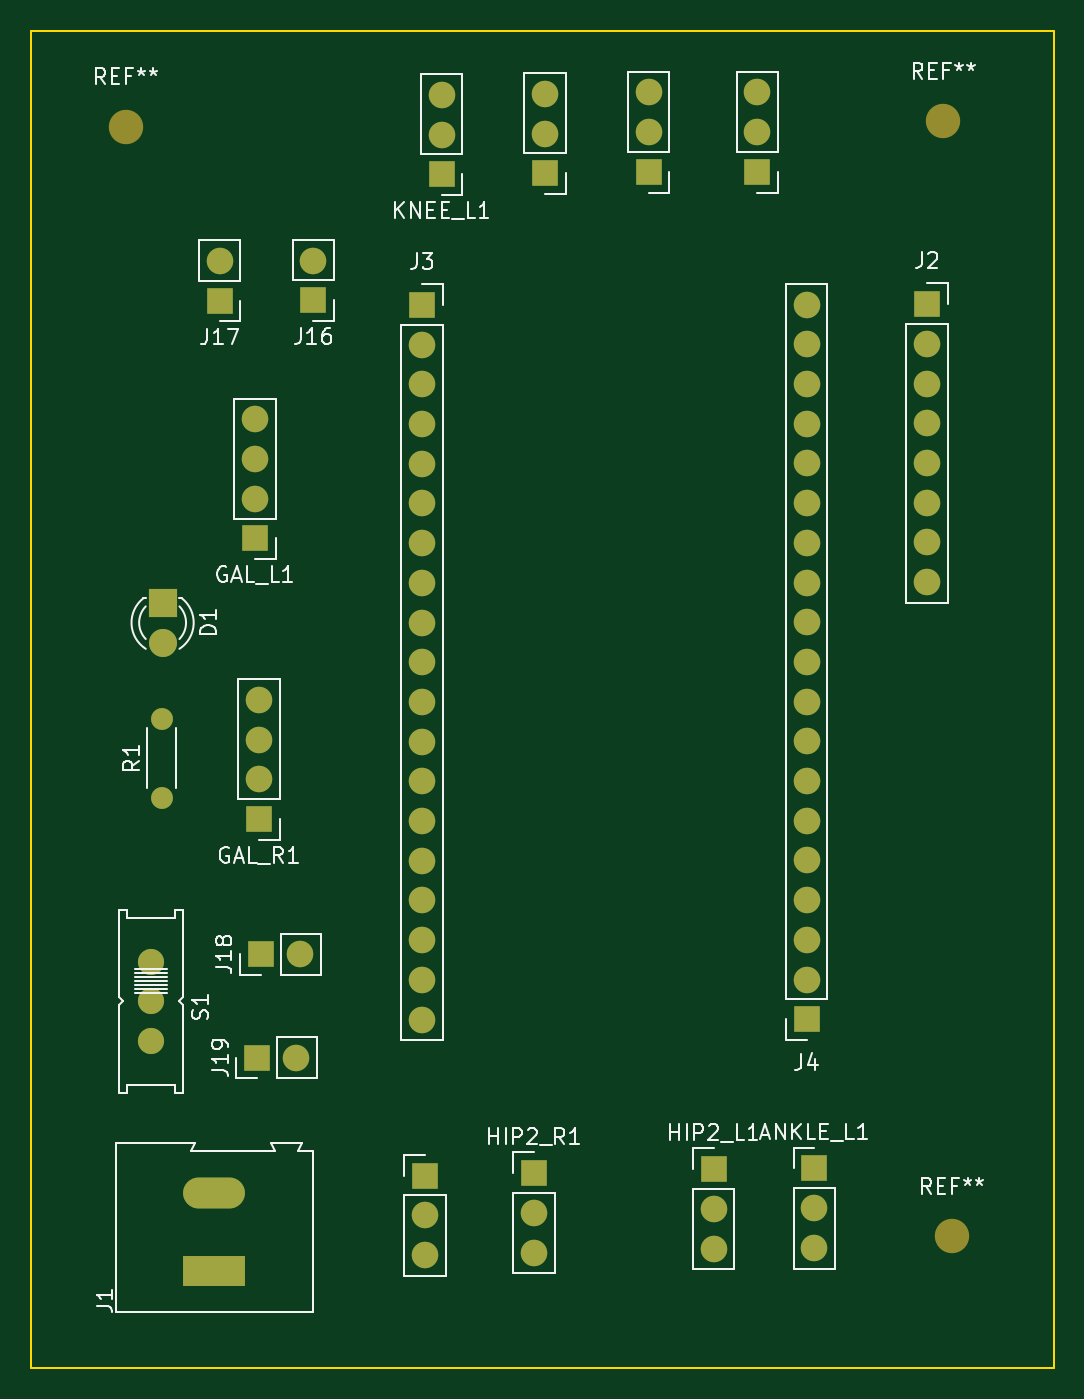
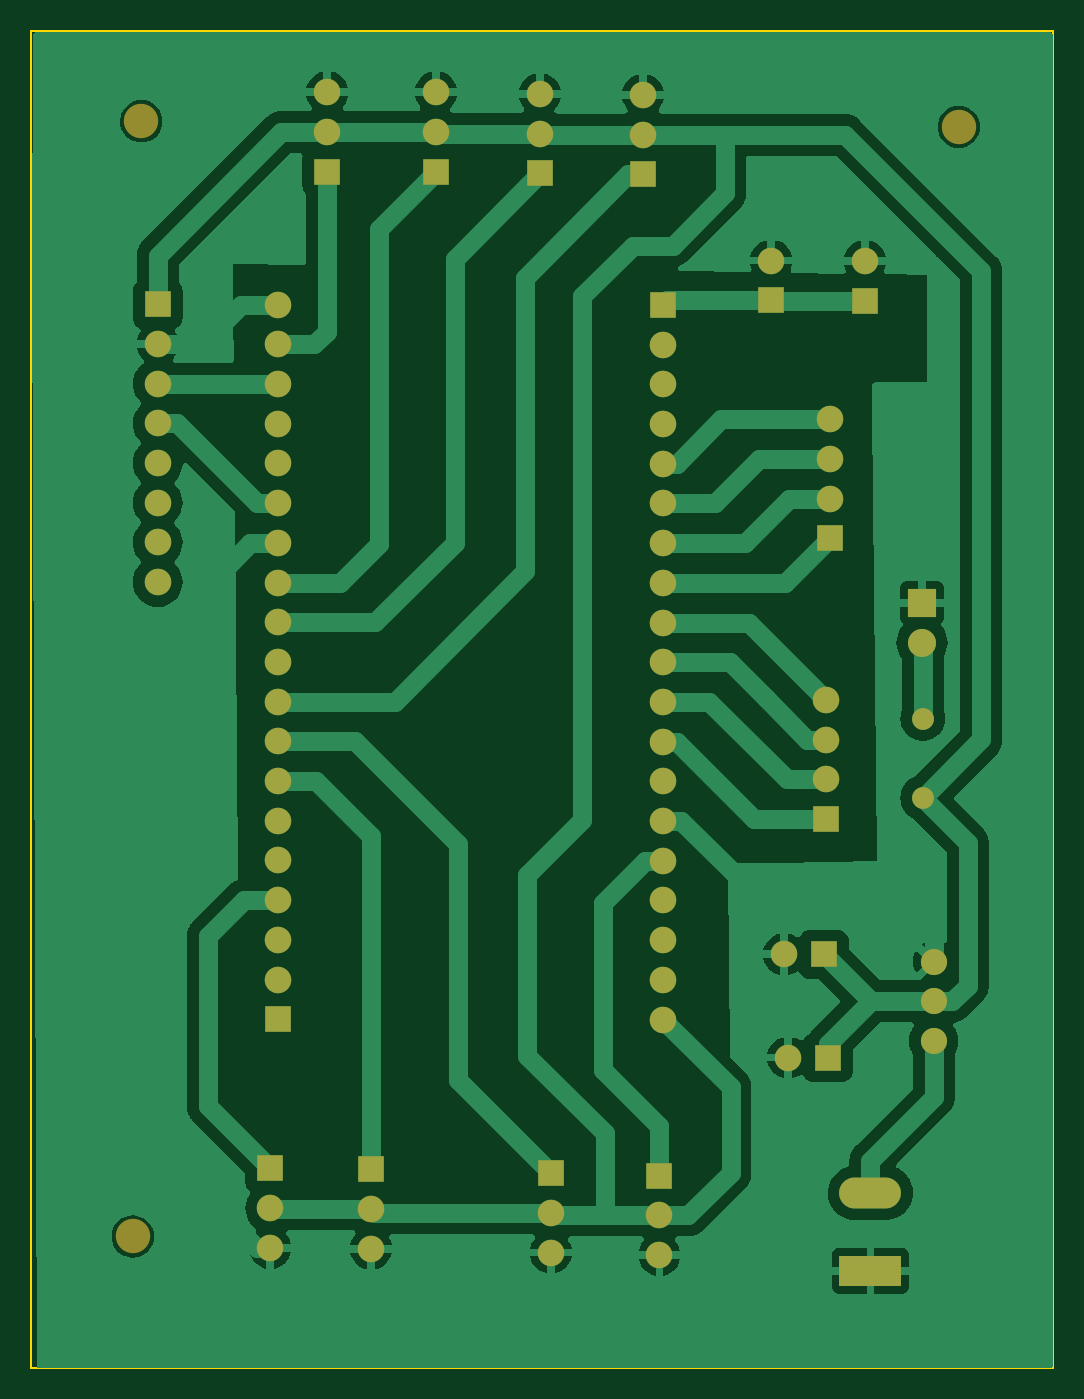
Circuit board: 9 layer files. Board 65.4 x 85.5 mm.
- bottom_copper: PCB_ESP32-B_Cu.gbr (66415 bytes)
- bottom_mask: PCB_ESP32-B_Mask.gbr (4135 bytes)
- paste: PCB_ESP32-B_Paste.gbr (467 bytes)
- bottom_silk: PCB_ESP32-B_Silkscreen.gbr (468 bytes)
- outline: PCB_ESP32-Edge_Cuts.gbr (629 bytes)
- top_copper: PCB_ESP32-F_Cu.gbr (7383 bytes)
- top_mask: PCB_ESP32-F_Mask.gbr (4135 bytes)
- paste: PCB_ESP32-F_Paste.gbr (467 bytes)
- top_silk: PCB_ESP32-F_Silkscreen.gbr (35401 bytes)

=== bottom_copper: PCB_ESP32-B_Cu.gbr (66415 bytes, source omitted) ===
=== bottom_mask: PCB_ESP32-B_Mask.gbr ===
%TF.GenerationSoftware,KiCad,Pcbnew,7.0.1*%
%TF.CreationDate,2023-10-13T19:27:18+02:00*%
%TF.ProjectId,PCB_ESP32,5043425f-4553-4503-9332-2e6b69636164,rev?*%
%TF.SameCoordinates,Original*%
%TF.FileFunction,Soldermask,Bot*%
%TF.FilePolarity,Negative*%
%FSLAX46Y46*%
G04 Gerber Fmt 4.6, Leading zero omitted, Abs format (unit mm)*
G04 Created by KiCad (PCBNEW 7.0.1) date 2023-10-13 19:27:18*
%MOMM*%
%LPD*%
G01*
G04 APERTURE LIST*
%ADD10R,1.700000X1.700000*%
%ADD11O,1.700000X1.700000*%
%ADD12R,1.800000X1.800000*%
%ADD13C,1.800000*%
%ADD14R,3.960000X1.980000*%
%ADD15O,3.960000X1.980000*%
%ADD16C,2.200000*%
%ADD17C,1.676400*%
%ADD18C,1.400000*%
%ADD19O,1.400000X1.400000*%
G04 APERTURE END LIST*
D10*
%TO.C,J17*%
X104350000Y-104225000D03*
D11*
X104350000Y-101685000D03*
%TD*%
D10*
%TO.C,KNEE_L1*%
X118550000Y-96140000D03*
D11*
X118550000Y-93600000D03*
X118550000Y-91060000D03*
%TD*%
D10*
%TO.C,GAL_R1*%
X106850000Y-137390000D03*
D11*
X106850000Y-134850000D03*
X106850000Y-132310000D03*
X106850000Y-129770000D03*
%TD*%
D10*
%TO.C,J18*%
X106975000Y-146050000D03*
D11*
X109515000Y-146050000D03*
%TD*%
D10*
%TO.C,HIP2_L1*%
X135950000Y-159800000D03*
D11*
X135950000Y-162340000D03*
X135950000Y-164880000D03*
%TD*%
D10*
%TO.C,J16*%
X110350000Y-104200000D03*
D11*
X110350000Y-101660000D03*
%TD*%
D10*
%TO.C,J2*%
X149600000Y-104450000D03*
D11*
X149600000Y-106990000D03*
X149600000Y-109530000D03*
X149600000Y-112070000D03*
X149600000Y-114610000D03*
X149600000Y-117150000D03*
X149600000Y-119690000D03*
X149600000Y-122230000D03*
%TD*%
D10*
%TO.C,J4*%
X141900000Y-150200000D03*
D11*
X141900000Y-147660000D03*
X141900000Y-145120000D03*
X141900000Y-142580000D03*
X141900000Y-140040000D03*
X141900000Y-137500000D03*
X141900000Y-134960000D03*
X141900000Y-132420000D03*
X141900000Y-129880000D03*
X141900000Y-127340000D03*
X141900000Y-124800000D03*
X141900000Y-122260000D03*
X141900000Y-119720000D03*
X141900000Y-117180000D03*
X141900000Y-114640000D03*
X141900000Y-112100000D03*
X141900000Y-109560000D03*
X141900000Y-107020000D03*
X141900000Y-104480000D03*
%TD*%
D10*
%TO.C,HIP2_R1*%
X124450000Y-160050000D03*
D11*
X124450000Y-162590000D03*
X124450000Y-165130000D03*
%TD*%
%TO.C,HIP_R1*%
X117500000Y-165280000D03*
X117500000Y-162740000D03*
D10*
X117500000Y-160200000D03*
%TD*%
%TO.C,KNEE_R1*%
X131800000Y-95980000D03*
D11*
X131800000Y-93440000D03*
X131800000Y-90900000D03*
%TD*%
D12*
%TO.C,D1*%
X100700000Y-123560000D03*
D13*
X100700000Y-126100000D03*
%TD*%
D14*
%TO.C,J1*%
X104000000Y-166300000D03*
D15*
X104000000Y-161300000D03*
%TD*%
D16*
%TO.C,REF\u002A\u002A*%
X98350000Y-93100000D03*
%TD*%
%TO.C,REF\u002A\u002A*%
X150650000Y-92750000D03*
%TD*%
D11*
%TO.C,ANKLE_L1*%
X142400000Y-164830000D03*
X142400000Y-162290000D03*
D10*
X142400000Y-159750000D03*
%TD*%
%TO.C,GAL_L1*%
X106600000Y-119440000D03*
D11*
X106600000Y-116900000D03*
X106600000Y-114360000D03*
X106600000Y-111820000D03*
%TD*%
D17*
%TO.C,S1*%
X99950000Y-146510000D03*
X99950000Y-149050000D03*
X99950000Y-151590000D03*
%TD*%
D11*
%TO.C,HIP_L1*%
X138750000Y-90900000D03*
X138750000Y-93440000D03*
D10*
X138750000Y-95980000D03*
%TD*%
%TO.C,ANKLE_R1*%
X125150000Y-96080000D03*
D11*
X125150000Y-93540000D03*
X125150000Y-91000000D03*
%TD*%
D10*
%TO.C,J3*%
X117295000Y-104500000D03*
D11*
X117295000Y-107040000D03*
X117295000Y-109580000D03*
X117295000Y-112120000D03*
X117295000Y-114660000D03*
X117295000Y-117200000D03*
X117295000Y-119740000D03*
X117295000Y-122280000D03*
X117295000Y-124820000D03*
X117295000Y-127360000D03*
X117295000Y-129900000D03*
X117295000Y-132440000D03*
X117295000Y-134980000D03*
X117295000Y-137520000D03*
X117295000Y-140060000D03*
X117295000Y-142600000D03*
X117295000Y-145140000D03*
X117295000Y-147680000D03*
X117295000Y-150220000D03*
%TD*%
D18*
%TO.C,R1*%
X100650000Y-136040000D03*
D19*
X100650000Y-130960000D03*
%TD*%
D16*
%TO.C,REF\u002A\u002A*%
X151200000Y-164100000D03*
%TD*%
D10*
%TO.C,J19*%
X106725000Y-152650000D03*
D11*
X109265000Y-152650000D03*
%TD*%
M02*

=== paste: PCB_ESP32-B_Paste.gbr ===
%TF.GenerationSoftware,KiCad,Pcbnew,7.0.1*%
%TF.CreationDate,2023-10-13T19:27:18+02:00*%
%TF.ProjectId,PCB_ESP32,5043425f-4553-4503-9332-2e6b69636164,rev?*%
%TF.SameCoordinates,Original*%
%TF.FileFunction,Paste,Bot*%
%TF.FilePolarity,Positive*%
%FSLAX46Y46*%
G04 Gerber Fmt 4.6, Leading zero omitted, Abs format (unit mm)*
G04 Created by KiCad (PCBNEW 7.0.1) date 2023-10-13 19:27:18*
%MOMM*%
%LPD*%
G01*
G04 APERTURE LIST*
G04 APERTURE END LIST*
M02*

=== bottom_silk: PCB_ESP32-B_Silkscreen.gbr ===
%TF.GenerationSoftware,KiCad,Pcbnew,7.0.1*%
%TF.CreationDate,2023-10-13T19:27:18+02:00*%
%TF.ProjectId,PCB_ESP32,5043425f-4553-4503-9332-2e6b69636164,rev?*%
%TF.SameCoordinates,Original*%
%TF.FileFunction,Legend,Bot*%
%TF.FilePolarity,Positive*%
%FSLAX46Y46*%
G04 Gerber Fmt 4.6, Leading zero omitted, Abs format (unit mm)*
G04 Created by KiCad (PCBNEW 7.0.1) date 2023-10-13 19:27:18*
%MOMM*%
%LPD*%
G01*
G04 APERTURE LIST*
G04 APERTURE END LIST*
M02*

=== outline: PCB_ESP32-Edge_Cuts.gbr ===
%TF.GenerationSoftware,KiCad,Pcbnew,7.0.1*%
%TF.CreationDate,2023-10-13T19:27:18+02:00*%
%TF.ProjectId,PCB_ESP32,5043425f-4553-4503-9332-2e6b69636164,rev?*%
%TF.SameCoordinates,Original*%
%TF.FileFunction,Profile,NP*%
%FSLAX46Y46*%
G04 Gerber Fmt 4.6, Leading zero omitted, Abs format (unit mm)*
G04 Created by KiCad (PCBNEW 7.0.1) date 2023-10-13 19:27:18*
%MOMM*%
%LPD*%
G01*
G04 APERTURE LIST*
%TA.AperFunction,Profile*%
%ADD10C,0.100000*%
%TD*%
G04 APERTURE END LIST*
D10*
X92300000Y-86950000D02*
X157700000Y-86950000D01*
X157700000Y-172500000D01*
X92300000Y-172500000D01*
X92300000Y-86950000D01*
M02*

=== top_copper: PCB_ESP32-F_Cu.gbr (7383 bytes, source omitted) ===
=== top_mask: PCB_ESP32-F_Mask.gbr ===
%TF.GenerationSoftware,KiCad,Pcbnew,7.0.1*%
%TF.CreationDate,2023-10-13T19:27:18+02:00*%
%TF.ProjectId,PCB_ESP32,5043425f-4553-4503-9332-2e6b69636164,rev?*%
%TF.SameCoordinates,Original*%
%TF.FileFunction,Soldermask,Top*%
%TF.FilePolarity,Negative*%
%FSLAX46Y46*%
G04 Gerber Fmt 4.6, Leading zero omitted, Abs format (unit mm)*
G04 Created by KiCad (PCBNEW 7.0.1) date 2023-10-13 19:27:18*
%MOMM*%
%LPD*%
G01*
G04 APERTURE LIST*
%ADD10R,1.700000X1.700000*%
%ADD11O,1.700000X1.700000*%
%ADD12R,1.800000X1.800000*%
%ADD13C,1.800000*%
%ADD14R,3.960000X1.980000*%
%ADD15O,3.960000X1.980000*%
%ADD16C,2.200000*%
%ADD17C,1.676400*%
%ADD18C,1.400000*%
%ADD19O,1.400000X1.400000*%
G04 APERTURE END LIST*
D10*
%TO.C,J17*%
X104350000Y-104225000D03*
D11*
X104350000Y-101685000D03*
%TD*%
D10*
%TO.C,KNEE_L1*%
X118550000Y-96140000D03*
D11*
X118550000Y-93600000D03*
X118550000Y-91060000D03*
%TD*%
D10*
%TO.C,GAL_R1*%
X106850000Y-137390000D03*
D11*
X106850000Y-134850000D03*
X106850000Y-132310000D03*
X106850000Y-129770000D03*
%TD*%
D10*
%TO.C,J18*%
X106975000Y-146050000D03*
D11*
X109515000Y-146050000D03*
%TD*%
D10*
%TO.C,HIP2_L1*%
X135950000Y-159800000D03*
D11*
X135950000Y-162340000D03*
X135950000Y-164880000D03*
%TD*%
D10*
%TO.C,J16*%
X110350000Y-104200000D03*
D11*
X110350000Y-101660000D03*
%TD*%
D10*
%TO.C,J2*%
X149600000Y-104450000D03*
D11*
X149600000Y-106990000D03*
X149600000Y-109530000D03*
X149600000Y-112070000D03*
X149600000Y-114610000D03*
X149600000Y-117150000D03*
X149600000Y-119690000D03*
X149600000Y-122230000D03*
%TD*%
D10*
%TO.C,J4*%
X141900000Y-150200000D03*
D11*
X141900000Y-147660000D03*
X141900000Y-145120000D03*
X141900000Y-142580000D03*
X141900000Y-140040000D03*
X141900000Y-137500000D03*
X141900000Y-134960000D03*
X141900000Y-132420000D03*
X141900000Y-129880000D03*
X141900000Y-127340000D03*
X141900000Y-124800000D03*
X141900000Y-122260000D03*
X141900000Y-119720000D03*
X141900000Y-117180000D03*
X141900000Y-114640000D03*
X141900000Y-112100000D03*
X141900000Y-109560000D03*
X141900000Y-107020000D03*
X141900000Y-104480000D03*
%TD*%
D10*
%TO.C,HIP2_R1*%
X124450000Y-160050000D03*
D11*
X124450000Y-162590000D03*
X124450000Y-165130000D03*
%TD*%
%TO.C,HIP_R1*%
X117500000Y-165280000D03*
X117500000Y-162740000D03*
D10*
X117500000Y-160200000D03*
%TD*%
%TO.C,KNEE_R1*%
X131800000Y-95980000D03*
D11*
X131800000Y-93440000D03*
X131800000Y-90900000D03*
%TD*%
D12*
%TO.C,D1*%
X100700000Y-123560000D03*
D13*
X100700000Y-126100000D03*
%TD*%
D14*
%TO.C,J1*%
X104000000Y-166300000D03*
D15*
X104000000Y-161300000D03*
%TD*%
D16*
%TO.C,REF\u002A\u002A*%
X98350000Y-93100000D03*
%TD*%
%TO.C,REF\u002A\u002A*%
X150650000Y-92750000D03*
%TD*%
D11*
%TO.C,ANKLE_L1*%
X142400000Y-164830000D03*
X142400000Y-162290000D03*
D10*
X142400000Y-159750000D03*
%TD*%
%TO.C,GAL_L1*%
X106600000Y-119440000D03*
D11*
X106600000Y-116900000D03*
X106600000Y-114360000D03*
X106600000Y-111820000D03*
%TD*%
D17*
%TO.C,S1*%
X99950000Y-146510000D03*
X99950000Y-149050000D03*
X99950000Y-151590000D03*
%TD*%
D11*
%TO.C,HIP_L1*%
X138750000Y-90900000D03*
X138750000Y-93440000D03*
D10*
X138750000Y-95980000D03*
%TD*%
%TO.C,ANKLE_R1*%
X125150000Y-96080000D03*
D11*
X125150000Y-93540000D03*
X125150000Y-91000000D03*
%TD*%
D10*
%TO.C,J3*%
X117295000Y-104500000D03*
D11*
X117295000Y-107040000D03*
X117295000Y-109580000D03*
X117295000Y-112120000D03*
X117295000Y-114660000D03*
X117295000Y-117200000D03*
X117295000Y-119740000D03*
X117295000Y-122280000D03*
X117295000Y-124820000D03*
X117295000Y-127360000D03*
X117295000Y-129900000D03*
X117295000Y-132440000D03*
X117295000Y-134980000D03*
X117295000Y-137520000D03*
X117295000Y-140060000D03*
X117295000Y-142600000D03*
X117295000Y-145140000D03*
X117295000Y-147680000D03*
X117295000Y-150220000D03*
%TD*%
D18*
%TO.C,R1*%
X100650000Y-136040000D03*
D19*
X100650000Y-130960000D03*
%TD*%
D16*
%TO.C,REF\u002A\u002A*%
X151200000Y-164100000D03*
%TD*%
D10*
%TO.C,J19*%
X106725000Y-152650000D03*
D11*
X109265000Y-152650000D03*
%TD*%
M02*

=== paste: PCB_ESP32-F_Paste.gbr ===
%TF.GenerationSoftware,KiCad,Pcbnew,7.0.1*%
%TF.CreationDate,2023-10-13T19:27:18+02:00*%
%TF.ProjectId,PCB_ESP32,5043425f-4553-4503-9332-2e6b69636164,rev?*%
%TF.SameCoordinates,Original*%
%TF.FileFunction,Paste,Top*%
%TF.FilePolarity,Positive*%
%FSLAX46Y46*%
G04 Gerber Fmt 4.6, Leading zero omitted, Abs format (unit mm)*
G04 Created by KiCad (PCBNEW 7.0.1) date 2023-10-13 19:27:18*
%MOMM*%
%LPD*%
G01*
G04 APERTURE LIST*
G04 APERTURE END LIST*
M02*

=== top_silk: PCB_ESP32-F_Silkscreen.gbr (35401 bytes, source omitted) ===
